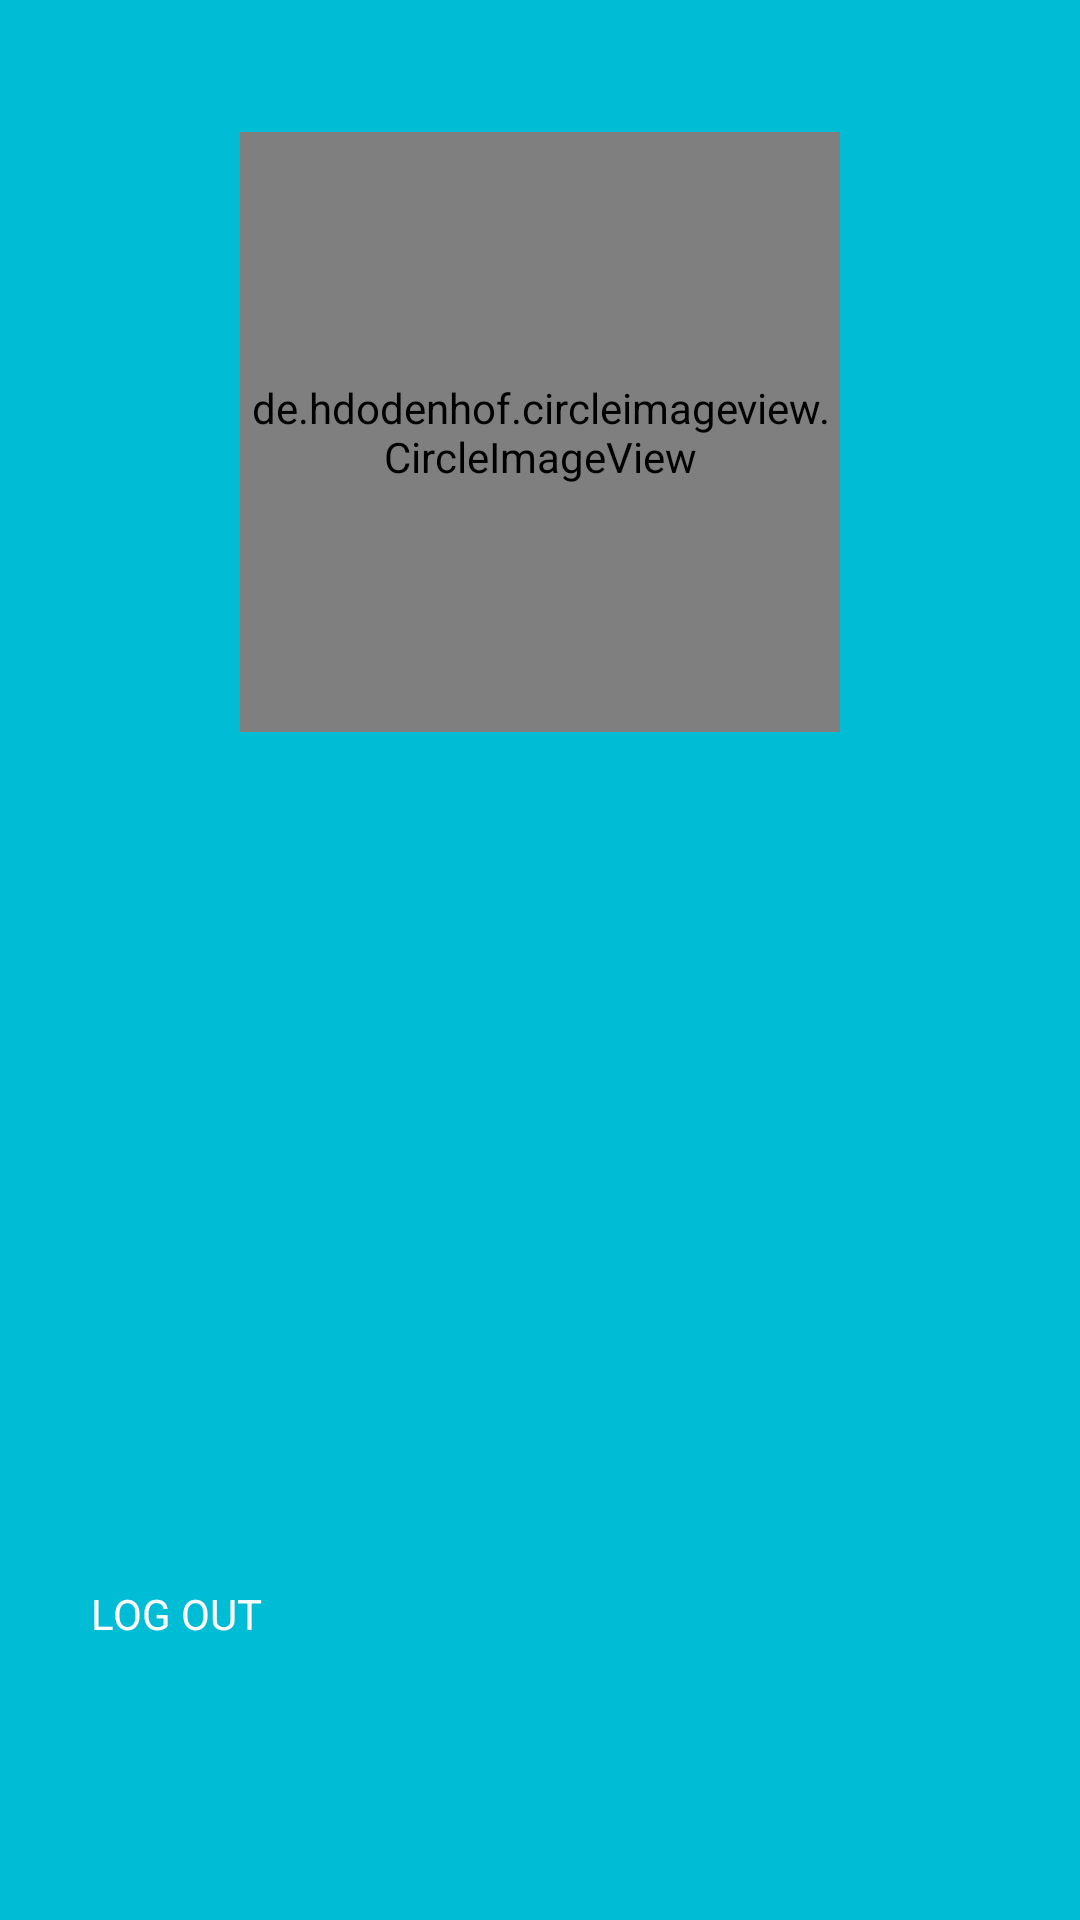

Reconstruct the res/layout file that produces this screen, plus the resources it refers to.
<!-- AndroidManifest.xml: application theme AppTheme -->
<!-- res/layout/activity_userprofile.xml -->
<?xml version="1.0" encoding="utf-8"?>
<androidx.constraintlayout.widget.ConstraintLayout
    xmlns:android="http://schemas.android.com/apk/res/android"
    android:layout_width="match_parent"
    android:layout_height="match_parent"
    android:background="@color/sortreeBlue"
    xmlns:app="http://schemas.android.com/apk/res-auto"
    xmlns:algolia="http://schemas.android.com/tools">

    <LinearLayout
        android:layout_width="match_parent"
        android:layout_height="match_parent"
        android:orientation="vertical"
        android:layout_marginTop="24dp">


        <LinearLayout
            android:layout_width="match_parent"
            android:layout_height="wrap_content"
            android:orientation="vertical"
            android:background="@color/sortreeBlue"
            android:layout_weight="1">

            <RelativeLayout
                android:layout_width="match_parent"
                android:layout_height="match_parent"
                android:background="@color/colorPrimary"
                android:layout_weight="0"
                android:id="@+id/relative_1">

                <de.hdodenhof.circleimageview.CircleImageView
                    xmlns:app="http://schemas.android.com/apk/res-auto"
                    android:id="@+id/image_view_profile"
                    android:layout_width="200dp"
                    android:layout_height="200dp"
                    android:layout_centerHorizontal="true"
                    app:civ_border_width="4dp"
                    android:layout_marginStart="8dp"
                    android:layout_marginTop="20dp"
                    android:src="@drawable/profile_thumbnail"
                    app:civ_border_color="#c42f92"
                    algolia:attribute='@{"image"}'
                    android:onClick="handleImageClick"/>

                <TextView
                    android:id="@+id/text_view_nickname"
                    android:layout_width="wrap_content"
                    android:layout_height="wrap_content"
                    android:layout_centerHorizontal="true"
                    android:layout_marginLeft="16dp"
                    android:layout_marginRight="16dp"
                    android:layout_marginTop="16dp"
                    android:maxLines="1"
                    android:ellipsize="end"
                    android:layout_below="@+id/image_view_profile"
                    android:textSize="36sp"
                    android:textStyle="bold"
                    android:textColor="#ffffff"/>
                <Button
                    android:id="@+id/btnlogOut"
                    android:layout_width="299dp"
                    android:layout_height="64dp"
                    android:layout_centerHorizontal="true"
                    android:layout_marginTop="220dp"
                    android:background="#00000000"
                    android:text="@string/log_out"
                    android:textAppearance="?android:attr/textAppearanceLarge"
                    android:layout_below="@id/text_view_nickname"
                    android:textColor="@android:color/white" />

            </RelativeLayout>

        </LinearLayout>

    </LinearLayout>

</androidx.constraintlayout.widget.ConstraintLayout>
<!-- resources referenced by this layout -->
<resources>
  <color name="colorPrimary">#00BCD5</color>
  <color name="sortreeBlue">#00BCD5</color>
  <string name="log_out">Log Out</string>
  <style name="AppTheme" parent="Theme.MaterialComponents.DayNight">
          
          <item name="android:windowActionBar">false</item>
          <item name="android:windowNoTitle">true</item>
          <item name="colorPrimary">@color/colorPrimary</item>
          <item name="colorPrimaryDark">@color/colorPrimaryDark</item>
          <item name="colorAccent">@color/colorAccent</item>
  
          
          <item name="android:textColorPrimary">@android:color/white</item>
          <item name="android:spinnerStyle">@style/SpinnerTheme</item>
          <item name="drawerArrowStyle">@style/AppTheme.DrawerArrowToggle</item>
          <item name="android:windowBackground">@drawable/splash_screen</item>
          <item name="buttonStyle">@style/AppTheme.ButtonStyle2</item>
      </style>
  <color name="colorPrimaryDark">#00BCD5</color>
  <color name="colorAccent">#FF4081</color>
  <style name="SpinnerTheme" parent="android:Widget.Spinner">
          <item name="android:background">@drawable/ic_list_black_36dp</item>
      </style>
  <style name="AppTheme.DrawerArrowToggle" parent="Base.Widget.AppCompat.DrawerArrowToggle">
          <item name="color">@android:color/black</item>
      </style>
  <!-- drawable splash_screen (drawable) -->
  <?xml version="1.0" encoding="utf-8"?>
  <layer-list xmlns:android="http://schemas.android.com/apk/res/android">
  
      <item
          android:drawable="@color/sortreeBlue"/>
  
      <item>
          <bitmap
              android:gravity="center"
              android:src="@drawable/emoji_logo3"/>
      </item>
  
  </layer-list>
  <style name="AppTheme.ButtonStyle2" parent="ThemeOverlay.AppCompat">
          <item name="colorAccent">#ffffff</item>
          <item name="android:clickable">true</item>
          <item name="android:textSize">14sp</item>
          <item name="android:textColor">@color/colorButton</item>
          <item name="textAllCaps">true</item>
      </style>
  <!-- drawable emoji_logo3: png bitmap (drawable, 20185 bytes) -->
  <color name="colorButton">#774df2</color>
</resources>
